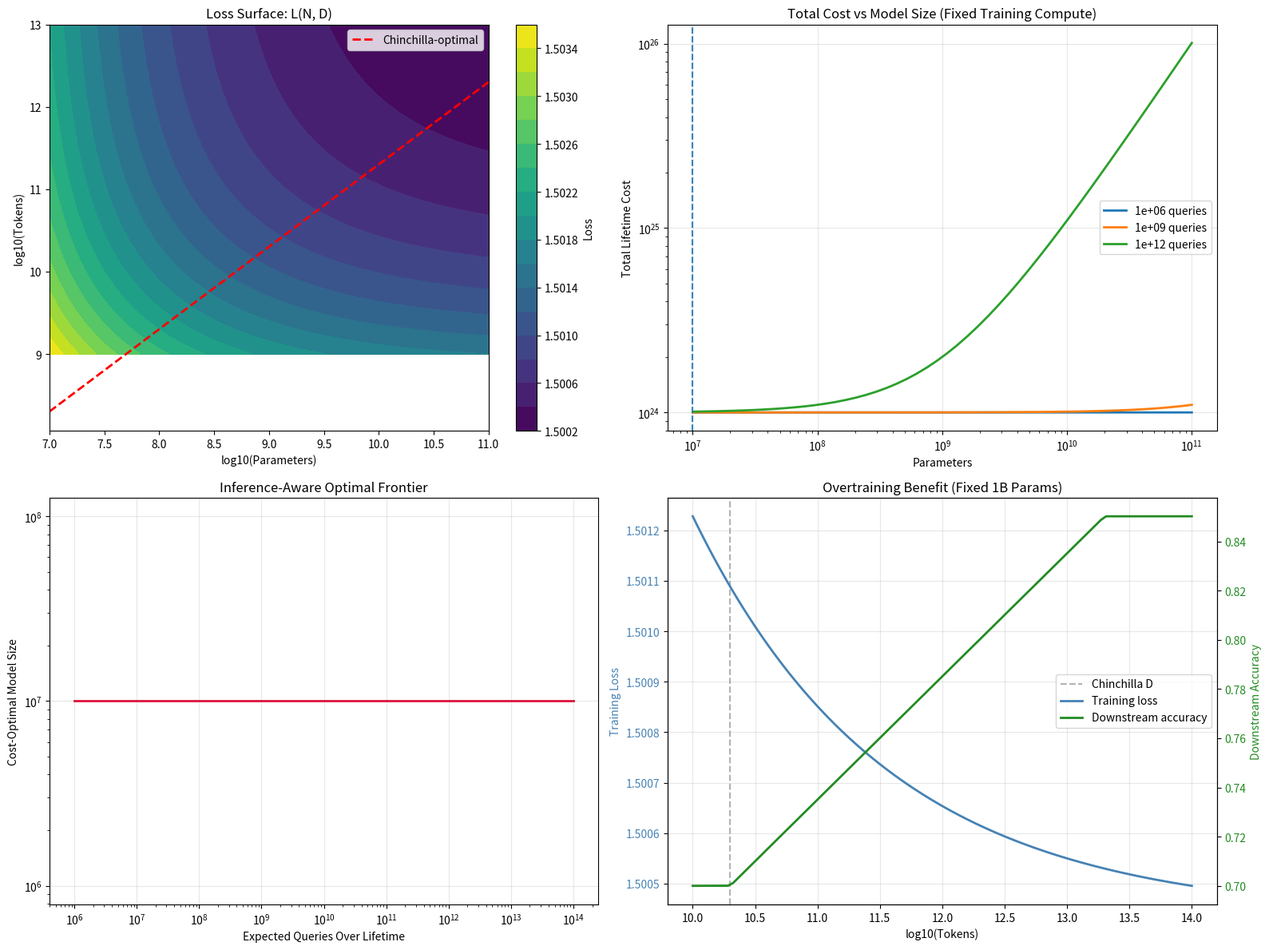

Recreate this plot in Python. (Note: this script raises an exception after producing the figure.)
# FRONTIER TRACK: Phase 136 — Neural Scaling Laws Beyond Chinchilla (Concepts)
# LOCAL NumPy concept demonstration
# WHY: NumPy makes the trade-offs between training, inference, and overtraining visible.

import numpy as np
import matplotlib
matplotlib.use('Agg')
import matplotlib.pyplot as plt

# WHY: Reproducibility matters for educational demos.
np.random.seed(136)

# -----------------------------------------------------------------------------
# PART 1: SCALING LAW SURFACE
# WHY: Loss is a function of both model size (N) and data size (D).
# We use the standard parametric form: L(N,D) = A/N^alpha + B/D^beta + E
# -----------------------------------------------------------------------------
A = 0.5
B = 0.5
alpha = 0.34
beta = 0.28
E = 1.5  # irreducible entropy

def loss(N, D):
    """Compute loss given params N and data tokens D."""
    return A / (N ** alpha) + B / (D ** beta) + E

# Parameter and data ranges (log-spaced)
N_vals = np.logspace(7, 11, 50)  # 10M to 100B params
D_vals = np.logspace(9, 13, 50)  # 1B to 10T tokens
N_grid, D_grid = np.meshgrid(N_vals, D_vals)
L_grid = loss(N_grid, D_grid)

# -----------------------------------------------------------------------------
# PART 2: CHINCHILLA-OPTIMAL LINE
# WHY: Chinchilla says N and D should grow together: D ~ 20 * N (in tokens).
# We plot this line on the loss surface.
# -----------------------------------------------------------------------------
N_chinchilla = np.logspace(7, 11, 100)
D_chinchilla = 20.0 * N_chinchilla
L_chinchilla = loss(N_chinchilla, D_chinchilla)

# -----------------------------------------------------------------------------
# PART 3: INFERENCE-AWARE OPTIMAL FRONTIER
# WHY: Total cost = training_cost + inference_cost * queries.
# Training cost ~ 6ND. Inference cost per token ~ 2N.
# We compute total cost for different query volumes and find the minimum.
# -----------------------------------------------------------------------------

def total_cost(N, D, queries, cost_per_flop=1.0):
    """
    WHY: Training is 6ND FLOP. Inference is 2N FLOP per token.
    We assume average query length of 500 tokens.
    """
    train_cost = 6.0 * N * D * cost_per_flop
    infer_cost = 2.0 * N * 500.0 * queries * cost_per_flop
    return train_cost + infer_cost

# For a fixed compute budget, find the model size that minimizes total cost
query_volumes = [1e6, 1e9, 1e12]
optimal_N = {}

fixed_compute = 1e24  # total FLOP budget for training

for q in query_volumes:
    costs = []
    for N in N_vals:
        # Given N and fixed compute, D = compute / (6N)
        D = fixed_compute / (6.0 * N)
        if D < 1e9:
            D = 1e9
        c = total_cost(N, D, q)
        costs.append(c)
    costs = np.array(costs)
    optimal_N[q] = N_vals[np.argmin(costs)]

# -----------------------------------------------------------------------------
# PART 4: OVERTRAINING BENEFIT
# WHY: Training beyond Chinchilla-optimal (more D for fixed N) improves
# downstream accuracy even when loss improvement is small.
# -----------------------------------------------------------------------------

N_fixed = 1e9  # 1B params
D_range = np.logspace(10, 14, 100)  # 10B to 100T tokens
L_overtrain = loss(N_fixed, D_range)

# Simulate downstream accuracy: plateaus slower than loss
# Accuracy = 1 - k * L^gamma, but with a bonus for high D/N ratio
downstream_acc = 1.0 - 0.3 * (L_overtrain / L_overtrain[0]) ** 1.5
# Add overtraining bonus: extra data helps generalization beyond what loss predicts
overtrain_bonus = 0.05 * np.log10(D_range / (20 * N_fixed))
overtrain_bonus = np.clip(overtrain_bonus, 0, 0.15)
downstream_acc += overtrain_bonus
downstream_acc = np.clip(downstream_acc, 0, 1)

# -----------------------------------------------------------------------------
# PART 5: PLOTTING
# WHY: Humans learn from surfaces and frontiers. We show the full landscape.
# -----------------------------------------------------------------------------
fig = plt.figure(figsize=(16, 12))

# Plot 1: Loss surface with Chinchilla line
ax = fig.add_subplot(2, 2, 1)
contour = ax.contourf(np.log10(N_grid), np.log10(D_grid), L_grid, levels=20, cmap='viridis')
ax.plot(np.log10(N_chinchilla), np.log10(D_chinchilla), 'r--', linewidth=2, label='Chinchilla-optimal')
ax.set_xlabel('log10(Parameters)')
ax.set_ylabel('log10(Tokens)')
ax.set_title('Loss Surface: L(N, D)')
plt.colorbar(contour, ax=ax, label='Loss')
ax.legend()

# Plot 2: Total cost vs model size for different query volumes
ax = fig.add_subplot(2, 2, 2)
for q in query_volumes:
    costs = []
    for N in N_vals:
        D = fixed_compute / (6.0 * N)
        if D < 1e9:
            D = 1e9
        c = total_cost(N, D, q)
        costs.append(c)
    ax.plot(N_vals, costs, linewidth=2, label=f'{q:.0e} queries')
    ax.axvline(x=optimal_N[q], linestyle='--', alpha=0.5)
ax.set_xlabel('Parameters')
ax.set_ylabel('Total Lifetime Cost')
ax.set_xscale('log')
ax.set_yscale('log')
ax.set_title('Total Cost vs Model Size (Fixed Training Compute)')
ax.legend()
ax.grid(True, alpha=0.3)

# Plot 3: Optimal model size vs query volume
ax = fig.add_subplot(2, 2, 3)
qs = np.logspace(6, 14, 50)
opt_ns = []
for q in qs:
    costs = []
    for N in N_vals:
        D = fixed_compute / (6.0 * N)
        if D < 1e9:
            D = 1e9
        c = total_cost(N, D, q)
        costs.append(c)
    opt_ns.append(N_vals[np.argmin(costs)])
ax.plot(qs, opt_ns, color='crimson', linewidth=2)
ax.set_xlabel('Expected Queries Over Lifetime')
ax.set_ylabel('Cost-Optimal Model Size')
ax.set_xscale('log')
ax.set_yscale('log')
ax.set_title('Inference-Aware Optimal Frontier')
ax.grid(True, alpha=0.3)

# Plot 4: Overtraining benefit
ax = fig.add_subplot(2, 2, 4)
ax2 = ax.twinx()
chinchilla_D = 20 * N_fixed
ax.axvline(x=np.log10(chinchilla_D), color='gray', linestyle='--', alpha=0.6, label='Chinchilla D')
ax.plot(np.log10(D_range), L_overtrain, color='steelblue', linewidth=2, label='Training loss')
ax2.plot(np.log10(D_range), downstream_acc, color='forestgreen', linewidth=2, label='Downstream accuracy')
ax.set_xlabel('log10(Tokens)')
ax.set_ylabel('Training Loss', color='steelblue')
ax2.set_ylabel('Downstream Accuracy', color='forestgreen')
ax.set_title(f'Overtraining Benefit (Fixed {N_fixed/1e9:.0f}B Params)')
ax.tick_params(axis='y', labelcolor='steelblue')
ax2.tick_params(axis='y', labelcolor='forestgreen')
ax.grid(True, alpha=0.3)

lines1, labels1 = ax.get_legend_handles_labels()
lines2, labels2 = ax2.get_legend_handles_labels()
ax.legend(lines1 + lines2, labels1 + labels2, loc='center right')

plt.tight_layout()
plt.savefig('src/phase136/scaling_concepts.png', dpi=150)
plt.close()

print("Plot saved to src/phase136/scaling_concepts.png")

# -----------------------------------------------------------------------------
# FINAL INSIGHT
# -----------------------------------------------------------------------------
print("\n" + "=" * 60)
print("KEY INSIGHTS:")
print("1. Chinchilla-optimal minimizes training loss, not total cost.")
print("2. As query volume rises, the cost-optimal model size shifts")
print("   toward smaller models to save inference FLOP.")
print("3. Overtraining (excess data for fixed params) yields small")
print("   loss gains but large downstream accuracy gains.")
print("4. The data wall appears when required tokens exceed available")
print("   high-quality text, forcing synthetic data or multimodal expansion.")
print("=" * 60)
